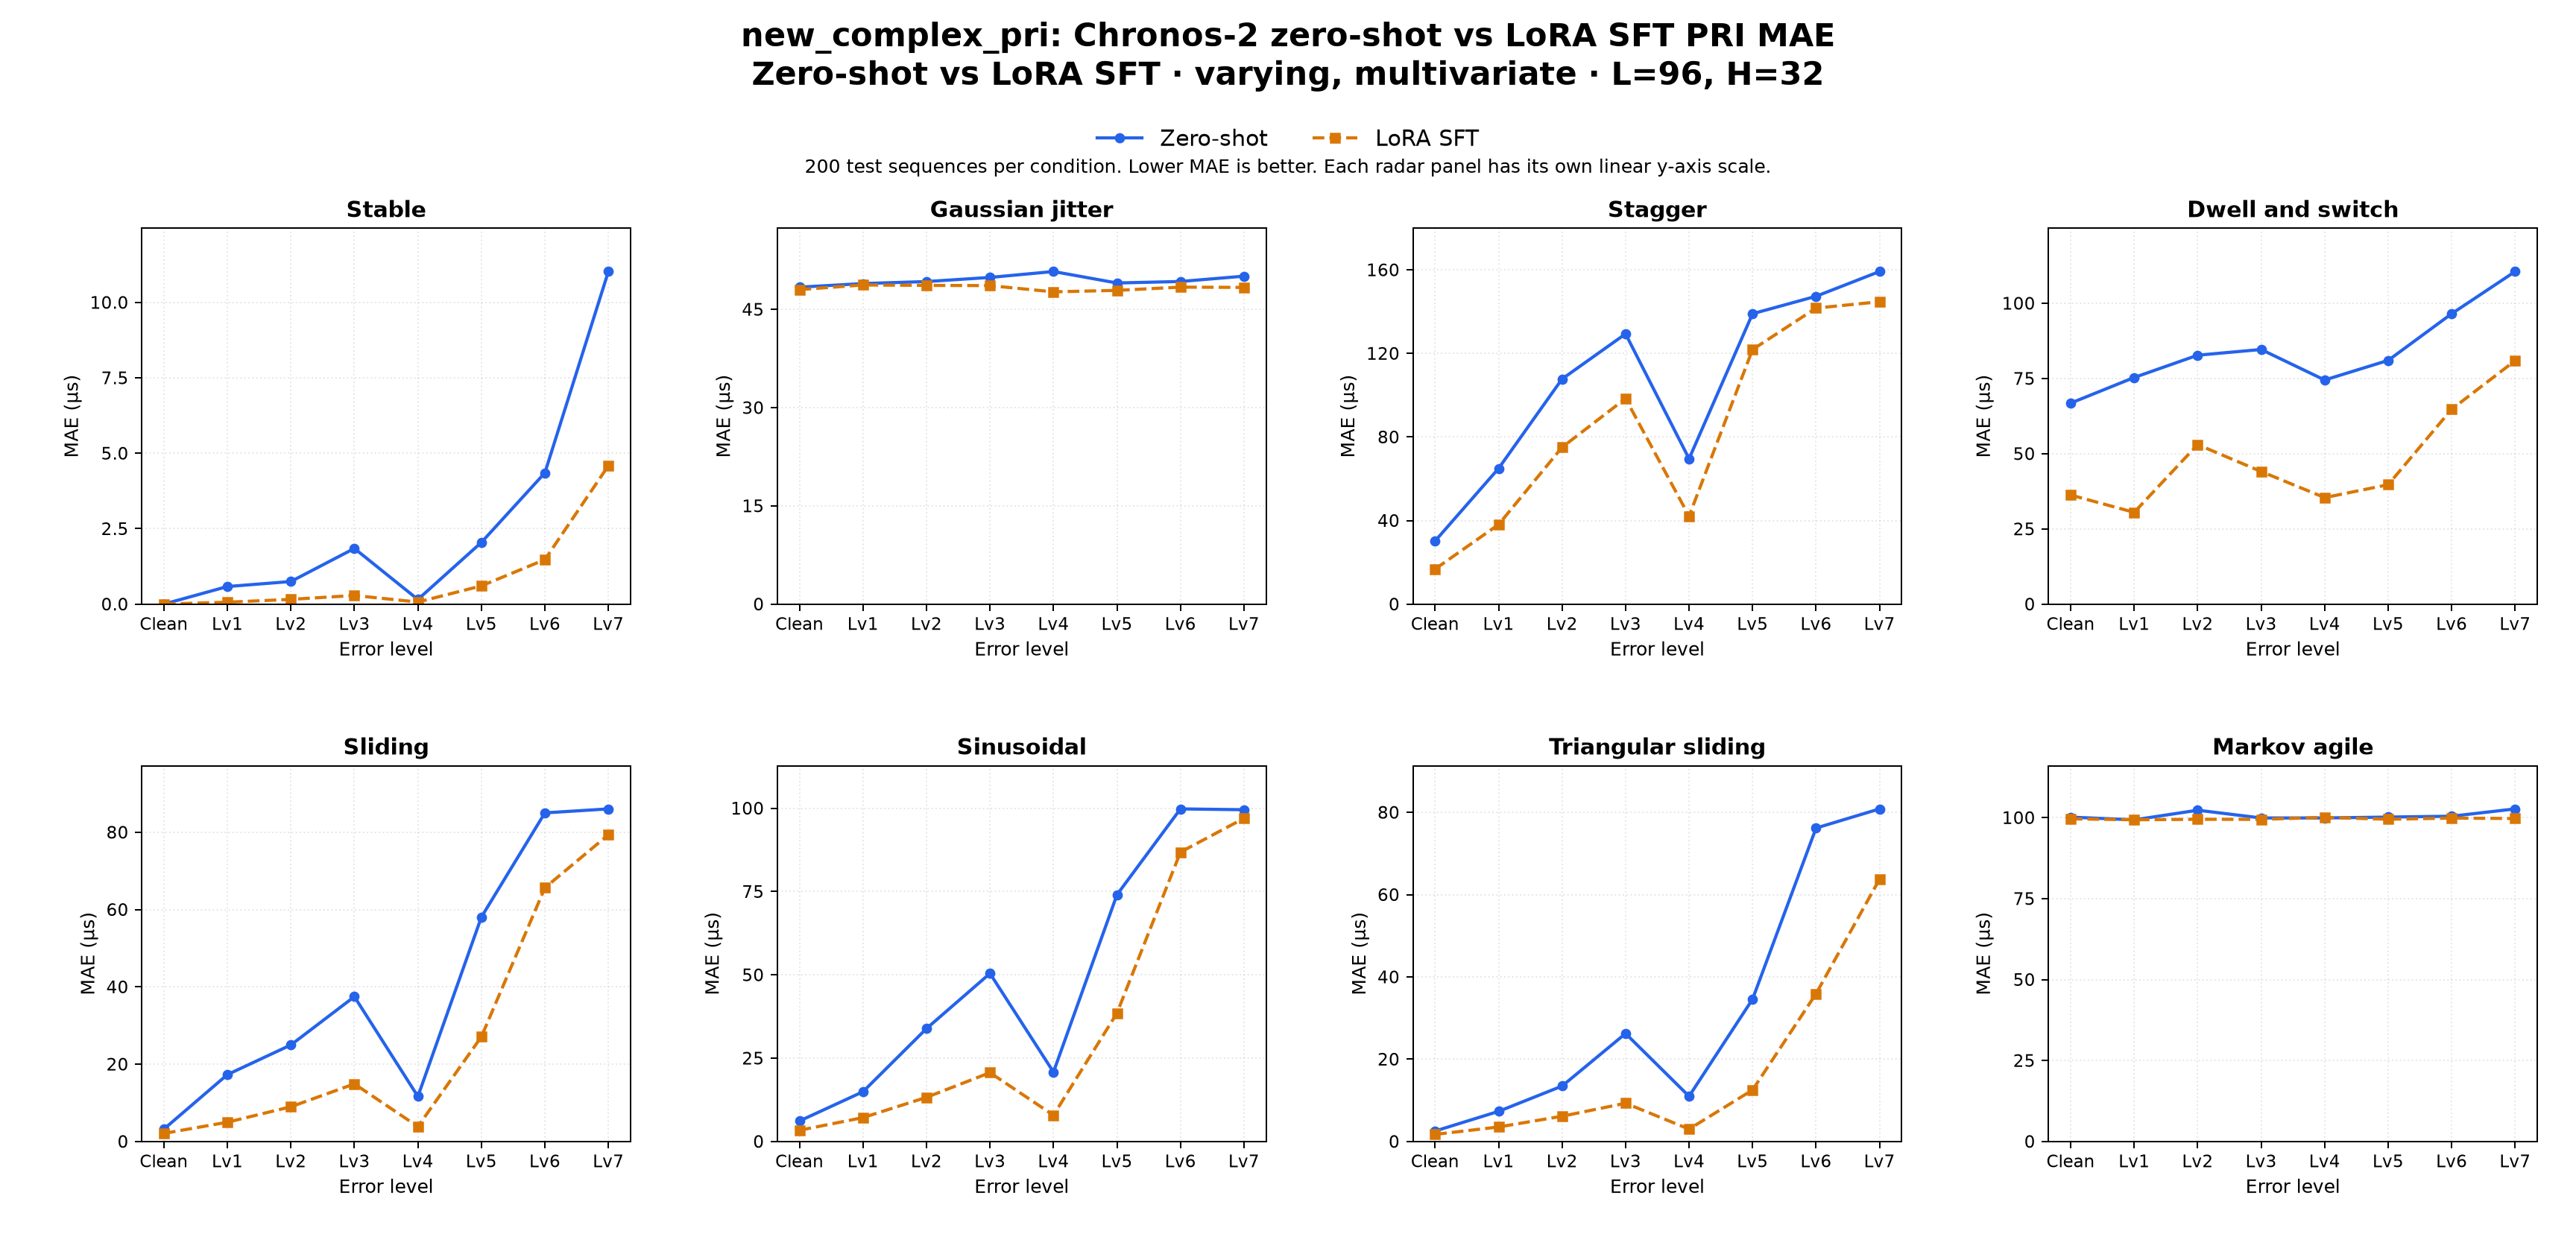

The data file committed next to this chart (first rows):
dataset_family, comparison, regime_label, task, target, context_len, horizon, held_setting, profile, radar_type, error_level, left_label, right_label, mae_left, mae_right, delta_right_minus_left, unit, test_sequences_each
new_complex_pri, zero_shot_vs_sft, zero-shot vs LoRA SFT, multivariate, PRI, 96, 32, varying, multivariate, varying, stable, clean, Zero-shot, LoRA SFT, 0.0, 0.0, 0.0, us, 200
new_complex_pri, zero_shot_vs_sft, zero-shot vs LoRA SFT, multivariate, PRI, 96, 32, varying, multivariate, varying, stable, error_lv1, Zero-shot, LoRA SFT, 0.5817, 0.06139, -0.5203, us, 200
new_complex_pri, zero_shot_vs_sft, zero-shot vs LoRA SFT, multivariate, PRI, 96, 32, varying, multivariate, varying, stable, error_lv2, Zero-shot, LoRA SFT, 0.7483, 0.1569, -0.5914, us, 200
new_complex_pri, zero_shot_vs_sft, zero-shot vs LoRA SFT, multivariate, PRI, 96, 32, varying, multivariate, varying, stable, error_lv3, Zero-shot, LoRA SFT, 1.845, 0.2851, -1.56, us, 200
new_complex_pri, zero_shot_vs_sft, zero-shot vs LoRA SFT, multivariate, PRI, 96, 32, varying, multivariate, varying, stable, error_lv4, Zero-shot, LoRA SFT, 0.1531, 0.067, -0.08607, us, 200
new_complex_pri, zero_shot_vs_sft, zero-shot vs LoRA SFT, multivariate, PRI, 96, 32, varying, multivariate, varying, stable, error_lv5, Zero-shot, LoRA SFT, 2.045, 0.603, -1.442, us, 200
new_complex_pri, zero_shot_vs_sft, zero-shot vs LoRA SFT, multivariate, PRI, 96, 32, varying, multivariate, varying, stable, error_lv6, Zero-shot, LoRA SFT, 4.35, 1.474, -2.876, us, 200
new_complex_pri, zero_shot_vs_sft, zero-shot vs LoRA SFT, multivariate, PRI, 96, 32, varying, multivariate, varying, stable, error_lv7, Zero-shot, LoRA SFT, 11.02, 4.588, -6.436, us, 200
new_complex_pri, zero_shot_vs_sft, zero-shot vs LoRA SFT, multivariate, PRI, 96, 32, varying, multivariate, varying, jitter, clean, Zero-shot, LoRA SFT, 48.39, 48.02, -0.3734, us, 200
new_complex_pri, zero_shot_vs_sft, zero-shot vs LoRA SFT, multivariate, PRI, 96, 32, varying, multivariate, varying, jitter, error_lv1, Zero-shot, LoRA SFT, 48.94, 48.72, -0.2137, us, 200
new_complex_pri, zero_shot_vs_sft, zero-shot vs LoRA SFT, multivariate, PRI, 96, 32, varying, multivariate, varying, jitter, error_lv2, Zero-shot, LoRA SFT, 49.24, 48.66, -0.5856, us, 200
new_complex_pri, zero_shot_vs_sft, zero-shot vs LoRA SFT, multivariate, PRI, 96, 32, varying, multivariate, varying, jitter, error_lv3, Zero-shot, LoRA SFT, 49.87, 48.62, -1.253, us, 200
new_complex_pri, zero_shot_vs_sft, zero-shot vs LoRA SFT, multivariate, PRI, 96, 32, varying, multivariate, varying, jitter, error_lv4, Zero-shot, LoRA SFT, 50.78, 47.67, -3.102, us, 200
new_complex_pri, zero_shot_vs_sft, zero-shot vs LoRA SFT, multivariate, PRI, 96, 32, varying, multivariate, varying, jitter, error_lv5, Zero-shot, LoRA SFT, 49.03, 47.9, -1.128, us, 200
new_complex_pri, zero_shot_vs_sft, zero-shot vs LoRA SFT, multivariate, PRI, 96, 32, varying, multivariate, varying, jitter, error_lv6, Zero-shot, LoRA SFT, 49.26, 48.39, -0.8621, us, 200
new_complex_pri, zero_shot_vs_sft, zero-shot vs LoRA SFT, multivariate, PRI, 96, 32, varying, multivariate, varying, jitter, error_lv7, Zero-shot, LoRA SFT, 50.07, 48.35, -1.716, us, 200
new_complex_pri, zero_shot_vs_sft, zero-shot vs LoRA SFT, multivariate, PRI, 96, 32, varying, multivariate, varying, stagger, clean, Zero-shot, LoRA SFT, 30.19, 16.76, -13.43, us, 200
new_complex_pri, zero_shot_vs_sft, zero-shot vs LoRA SFT, multivariate, PRI, 96, 32, varying, multivariate, varying, stagger, error_lv1, Zero-shot, LoRA SFT, 64.93, 38.08, -26.85, us, 200
new_complex_pri, zero_shot_vs_sft, zero-shot vs LoRA SFT, multivariate, PRI, 96, 32, varying, multivariate, varying, stagger, error_lv2, Zero-shot, LoRA SFT, 107.8, 75.04, -32.71, us, 200
new_complex_pri, zero_shot_vs_sft, zero-shot vs LoRA SFT, multivariate, PRI, 96, 32, varying, multivariate, varying, stagger, error_lv3, Zero-shot, LoRA SFT, 129.3, 98.39, -30.95, us, 200
new_complex_pri, zero_shot_vs_sft, zero-shot vs LoRA SFT, multivariate, PRI, 96, 32, varying, multivariate, varying, stagger, error_lv4, Zero-shot, LoRA SFT, 69.57, 42.09, -27.48, us, 200
new_complex_pri, zero_shot_vs_sft, zero-shot vs LoRA SFT, multivariate, PRI, 96, 32, varying, multivariate, varying, stagger, error_lv5, Zero-shot, LoRA SFT, 139, 121.9, -17.14, us, 200
new_complex_pri, zero_shot_vs_sft, zero-shot vs LoRA SFT, multivariate, PRI, 96, 32, varying, multivariate, varying, stagger, error_lv6, Zero-shot, LoRA SFT, 147.3, 141.7, -5.656, us, 200
new_complex_pri, zero_shot_vs_sft, zero-shot vs LoRA SFT, multivariate, PRI, 96, 32, varying, multivariate, varying, stagger, error_lv7, Zero-shot, LoRA SFT, 159.2, 144.7, -14.47, us, 200
new_complex_pri, zero_shot_vs_sft, zero-shot vs LoRA SFT, multivariate, PRI, 96, 32, varying, multivariate, varying, dwell_and_switch, clean, Zero-shot, LoRA SFT, 66.8, 36.25, -30.55, us, 200
new_complex_pri, zero_shot_vs_sft, zero-shot vs LoRA SFT, multivariate, PRI, 96, 32, varying, multivariate, varying, dwell_and_switch, error_lv1, Zero-shot, LoRA SFT, 75.32, 30.49, -44.83, us, 200
new_complex_pri, zero_shot_vs_sft, zero-shot vs LoRA SFT, multivariate, PRI, 96, 32, varying, multivariate, varying, dwell_and_switch, error_lv2, Zero-shot, LoRA SFT, 82.73, 53.01, -29.71, us, 200
new_complex_pri, zero_shot_vs_sft, zero-shot vs LoRA SFT, multivariate, PRI, 96, 32, varying, multivariate, varying, dwell_and_switch, error_lv3, Zero-shot, LoRA SFT, 84.62, 44.07, -40.55, us, 200
new_complex_pri, zero_shot_vs_sft, zero-shot vs LoRA SFT, multivariate, PRI, 96, 32, varying, multivariate, varying, dwell_and_switch, error_lv4, Zero-shot, LoRA SFT, 74.48, 35.39, -39.09, us, 200
new_complex_pri, zero_shot_vs_sft, zero-shot vs LoRA SFT, multivariate, PRI, 96, 32, varying, multivariate, varying, dwell_and_switch, error_lv5, Zero-shot, LoRA SFT, 81, 39.67, -41.32, us, 200
new_complex_pri, zero_shot_vs_sft, zero-shot vs LoRA SFT, multivariate, PRI, 96, 32, varying, multivariate, varying, dwell_and_switch, error_lv6, Zero-shot, LoRA SFT, 96.51, 64.77, -31.74, us, 200
new_complex_pri, zero_shot_vs_sft, zero-shot vs LoRA SFT, multivariate, PRI, 96, 32, varying, multivariate, varying, dwell_and_switch, error_lv7, Zero-shot, LoRA SFT, 110.5, 80.92, -29.62, us, 200
new_complex_pri, zero_shot_vs_sft, zero-shot vs LoRA SFT, multivariate, PRI, 96, 32, varying, multivariate, varying, sliding, clean, Zero-shot, LoRA SFT, 3.2, 2.084, -1.116, us, 200
new_complex_pri, zero_shot_vs_sft, zero-shot vs LoRA SFT, multivariate, PRI, 96, 32, varying, multivariate, varying, sliding, error_lv1, Zero-shot, LoRA SFT, 17.3, 4.981, -12.32, us, 200
new_complex_pri, zero_shot_vs_sft, zero-shot vs LoRA SFT, multivariate, PRI, 96, 32, varying, multivariate, varying, sliding, error_lv2, Zero-shot, LoRA SFT, 24.97, 8.977, -16, us, 200
new_complex_pri, zero_shot_vs_sft, zero-shot vs LoRA SFT, multivariate, PRI, 96, 32, varying, multivariate, varying, sliding, error_lv3, Zero-shot, LoRA SFT, 37.46, 14.89, -22.57, us, 200
new_complex_pri, zero_shot_vs_sft, zero-shot vs LoRA SFT, multivariate, PRI, 96, 32, varying, multivariate, varying, sliding, error_lv4, Zero-shot, LoRA SFT, 11.64, 3.852, -7.793, us, 200
new_complex_pri, zero_shot_vs_sft, zero-shot vs LoRA SFT, multivariate, PRI, 96, 32, varying, multivariate, varying, sliding, error_lv5, Zero-shot, LoRA SFT, 58.05, 27.08, -30.97, us, 200
new_complex_pri, zero_shot_vs_sft, zero-shot vs LoRA SFT, multivariate, PRI, 96, 32, varying, multivariate, varying, sliding, error_lv6, Zero-shot, LoRA SFT, 85.01, 65.63, -19.38, us, 200
new_complex_pri, zero_shot_vs_sft, zero-shot vs LoRA SFT, multivariate, PRI, 96, 32, varying, multivariate, varying, sliding, error_lv7, Zero-shot, LoRA SFT, 86.04, 79.34, -6.697, us, 200
new_complex_pri, zero_shot_vs_sft, zero-shot vs LoRA SFT, multivariate, PRI, 96, 32, varying, multivariate, varying, sinusoidal, clean, Zero-shot, LoRA SFT, 6.14, 3.351, -2.789, us, 200
new_complex_pri, zero_shot_vs_sft, zero-shot vs LoRA SFT, multivariate, PRI, 96, 32, varying, multivariate, varying, sinusoidal, error_lv1, Zero-shot, LoRA SFT, 14.92, 7.157, -7.765, us, 200
new_complex_pri, zero_shot_vs_sft, zero-shot vs LoRA SFT, multivariate, PRI, 96, 32, varying, multivariate, varying, sinusoidal, error_lv2, Zero-shot, LoRA SFT, 33.87, 13.24, -20.64, us, 200
new_complex_pri, zero_shot_vs_sft, zero-shot vs LoRA SFT, multivariate, PRI, 96, 32, varying, multivariate, varying, sinusoidal, error_lv3, Zero-shot, LoRA SFT, 50.42, 20.65, -29.77, us, 200
new_complex_pri, zero_shot_vs_sft, zero-shot vs LoRA SFT, multivariate, PRI, 96, 32, varying, multivariate, varying, sinusoidal, error_lv4, Zero-shot, LoRA SFT, 20.82, 7.881, -12.94, us, 200
new_complex_pri, zero_shot_vs_sft, zero-shot vs LoRA SFT, multivariate, PRI, 96, 32, varying, multivariate, varying, sinusoidal, error_lv5, Zero-shot, LoRA SFT, 74.03, 38.52, -35.52, us, 200
new_complex_pri, zero_shot_vs_sft, zero-shot vs LoRA SFT, multivariate, PRI, 96, 32, varying, multivariate, varying, sinusoidal, error_lv6, Zero-shot, LoRA SFT, 99.79, 86.83, -12.97, us, 200
new_complex_pri, zero_shot_vs_sft, zero-shot vs LoRA SFT, multivariate, PRI, 96, 32, varying, multivariate, varying, sinusoidal, error_lv7, Zero-shot, LoRA SFT, 99.54, 96.97, -2.576, us, 200
new_complex_pri, zero_shot_vs_sft, zero-shot vs LoRA SFT, multivariate, PRI, 96, 32, varying, multivariate, varying, triangular_sliding, clean, Zero-shot, LoRA SFT, 2.53, 1.712, -0.8175, us, 200
new_complex_pri, zero_shot_vs_sft, zero-shot vs LoRA SFT, multivariate, PRI, 96, 32, varying, multivariate, varying, triangular_sliding, error_lv1, Zero-shot, LoRA SFT, 7.313, 3.515, -3.798, us, 200
new_complex_pri, zero_shot_vs_sft, zero-shot vs LoRA SFT, multivariate, PRI, 96, 32, varying, multivariate, varying, triangular_sliding, error_lv2, Zero-shot, LoRA SFT, 13.46, 6.132, -7.333, us, 200
new_complex_pri, zero_shot_vs_sft, zero-shot vs LoRA SFT, multivariate, PRI, 96, 32, varying, multivariate, varying, triangular_sliding, error_lv3, Zero-shot, LoRA SFT, 26.24, 9.292, -16.94, us, 200
new_complex_pri, zero_shot_vs_sft, zero-shot vs LoRA SFT, multivariate, PRI, 96, 32, varying, multivariate, varying, triangular_sliding, error_lv4, Zero-shot, LoRA SFT, 10.98, 3.007, -7.973, us, 200
new_complex_pri, zero_shot_vs_sft, zero-shot vs LoRA SFT, multivariate, PRI, 96, 32, varying, multivariate, varying, triangular_sliding, error_lv5, Zero-shot, LoRA SFT, 34.59, 12.51, -22.07, us, 200
new_complex_pri, zero_shot_vs_sft, zero-shot vs LoRA SFT, multivariate, PRI, 96, 32, varying, multivariate, varying, triangular_sliding, error_lv6, Zero-shot, LoRA SFT, 76.18, 35.92, -40.26, us, 200
new_complex_pri, zero_shot_vs_sft, zero-shot vs LoRA SFT, multivariate, PRI, 96, 32, varying, multivariate, varying, triangular_sliding, error_lv7, Zero-shot, LoRA SFT, 80.83, 63.76, -17.08, us, 200
new_complex_pri, zero_shot_vs_sft, zero-shot vs LoRA SFT, multivariate, PRI, 96, 32, varying, multivariate, varying, markov_agile, clean, Zero-shot, LoRA SFT, 100.2, 99.63, -0.5301, us, 200
new_complex_pri, zero_shot_vs_sft, zero-shot vs LoRA SFT, multivariate, PRI, 96, 32, varying, multivariate, varying, markov_agile, error_lv1, Zero-shot, LoRA SFT, 99.31, 99.34, 0.02698, us, 200
new_complex_pri, zero_shot_vs_sft, zero-shot vs LoRA SFT, multivariate, PRI, 96, 32, varying, multivariate, varying, markov_agile, error_lv2, Zero-shot, LoRA SFT, 102.3, 99.48, -2.805, us, 200
new_complex_pri, zero_shot_vs_sft, zero-shot vs LoRA SFT, multivariate, PRI, 96, 32, varying, multivariate, varying, markov_agile, error_lv3, Zero-shot, LoRA SFT, 99.9, 99.47, -0.4304, us, 200
... 4 more rows
